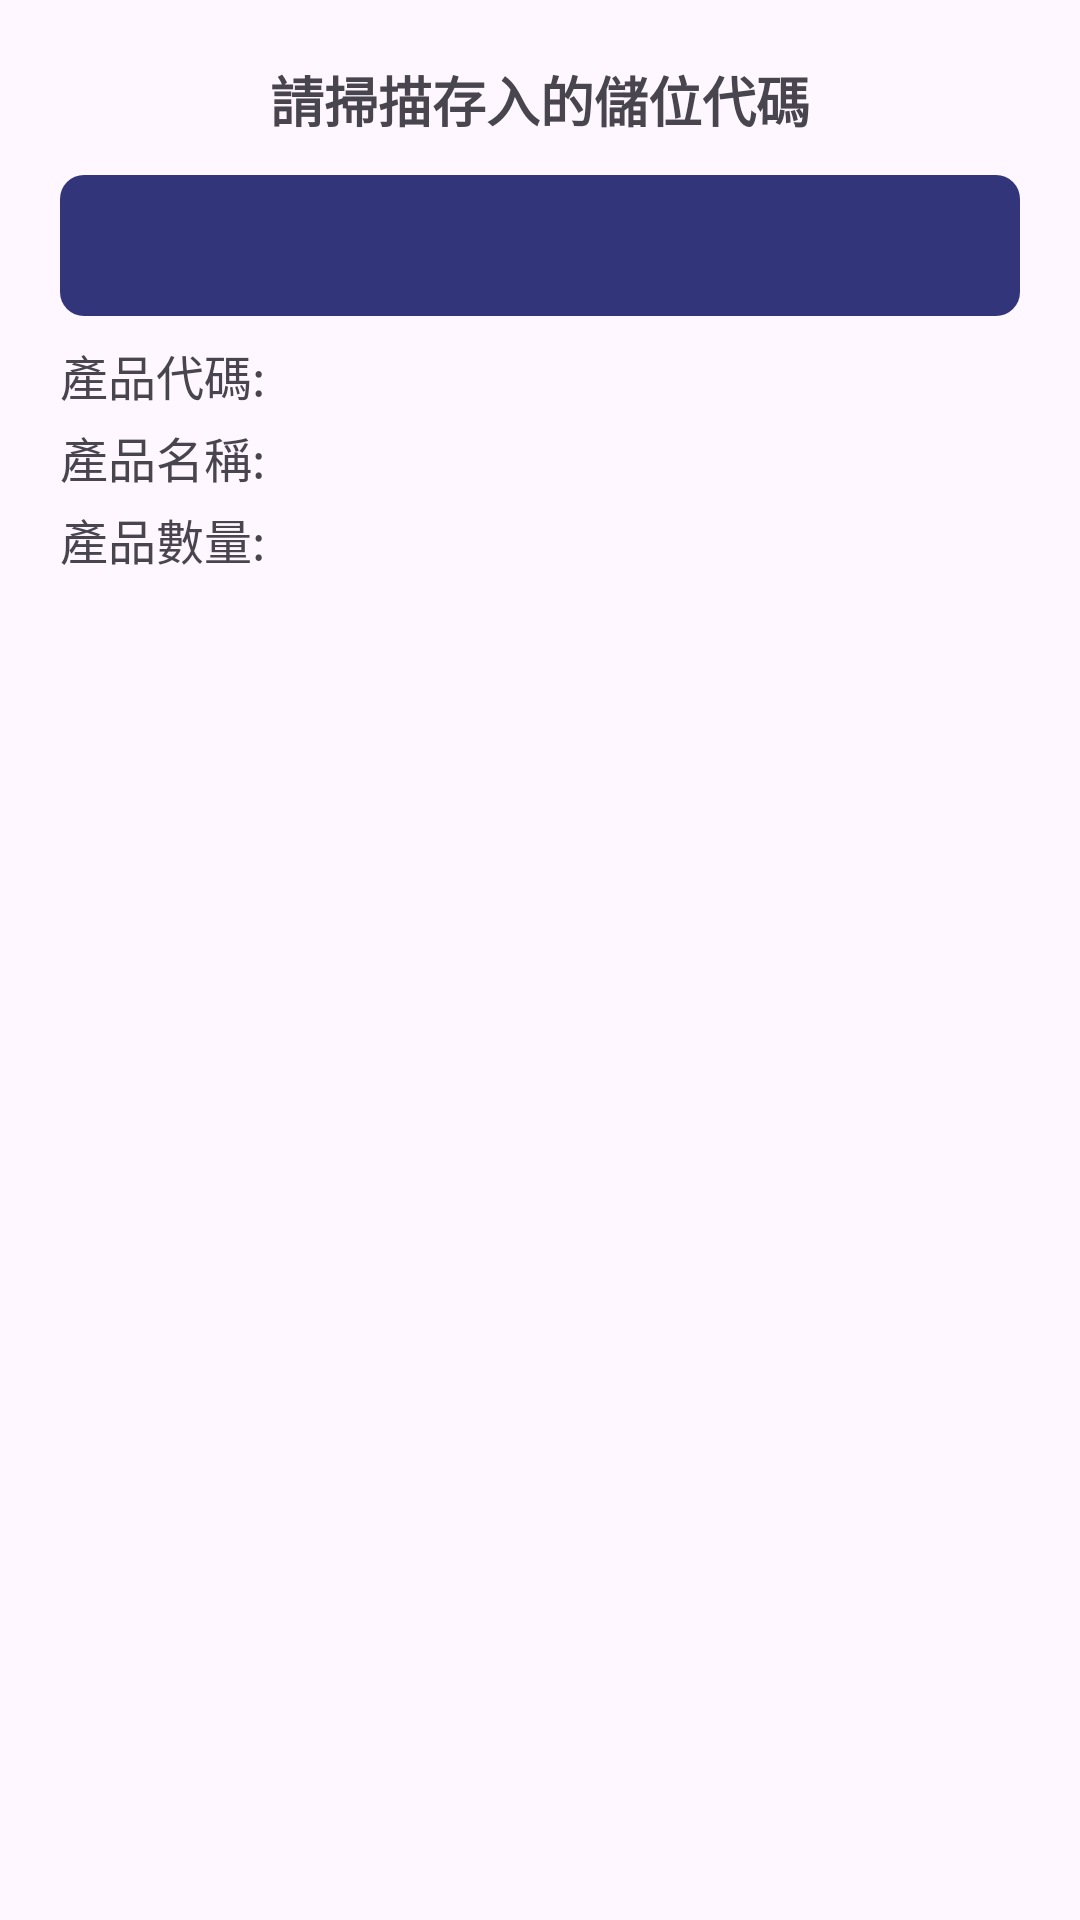

Write the Android layout XML for this screen, with the resource values it uses.
<!-- AndroidManifest.xml: application theme Theme.Qr_code_project -->
<!-- res/layout/custom_location_dialog.xml -->
<?xml version="1.0" encoding="utf-8"?>
<LinearLayout xmlns:android="http://schemas.android.com/apk/res/android"
    android:layout_width="match_parent"
    android:layout_height="wrap_content"
    android:orientation="vertical"
    android:background="@drawable/bg_dialog"
    android:padding="20dp">

    <TextView
        android:layout_width="wrap_content"
        android:layout_height="wrap_content"
        android:text="請掃描存入的儲位代碼"
        android:textSize="18sp"
        android:textStyle="bold"
        android:layout_gravity="center"
        android:paddingBottom="12dp"/>

    <TextView
        android:id="@+id/tvProductLocation"
        android:layout_width="match_parent"
        android:layout_height="wrap_content"
        android:background="@drawable/bg_product_code"
        android:textColor="@android:color/white"
        android:textSize="20sp"
        android:textStyle="bold"
        android:gravity="center"
        android:padding="10dp"/>

    <TextView
        android:id="@+id/tvProductCode"
        android:layout_width="wrap_content"
        android:layout_height="wrap_content"
        android:text="產品代碼: "
        android:textSize="16sp"
        android:layout_marginTop="8dp"/>

    <TextView
        android:id="@+id/tvProductName"
        android:layout_width="wrap_content"
        android:layout_height="wrap_content"
        android:text="產品名稱: "
        android:textSize="16sp"
        android:layout_marginTop="4dp"/>

    <TextView
        android:id="@+id/tvProductQuantity"
        android:layout_width="wrap_content"
        android:layout_height="wrap_content"
        android:text="產品數量: "
        android:textSize="16sp"
        android:layout_marginTop="4dp"/>

</LinearLayout>
<!-- resources referenced by this layout -->
<resources>
  <!-- drawable bg_product_code (drawable) -->
  <?xml version="1.0" encoding="utf-8"?>
  <shape xmlns:android="http://schemas.android.com/apk/res/android"
      android:shape="rectangle">
      <corners android:radius="8dp"/>
      <solid android:color="@color/dark_blue"/>
  </shape>
  <style name="Theme.Qr_code_project" parent="Base.Theme.Qr_code_project" />
  <color name="dark_blue">#32357a</color>
  <style name="Base.Theme.Qr_code_project" parent="Theme.Material3.DayNight.NoActionBar">
          
          
      </style>
</resources>
